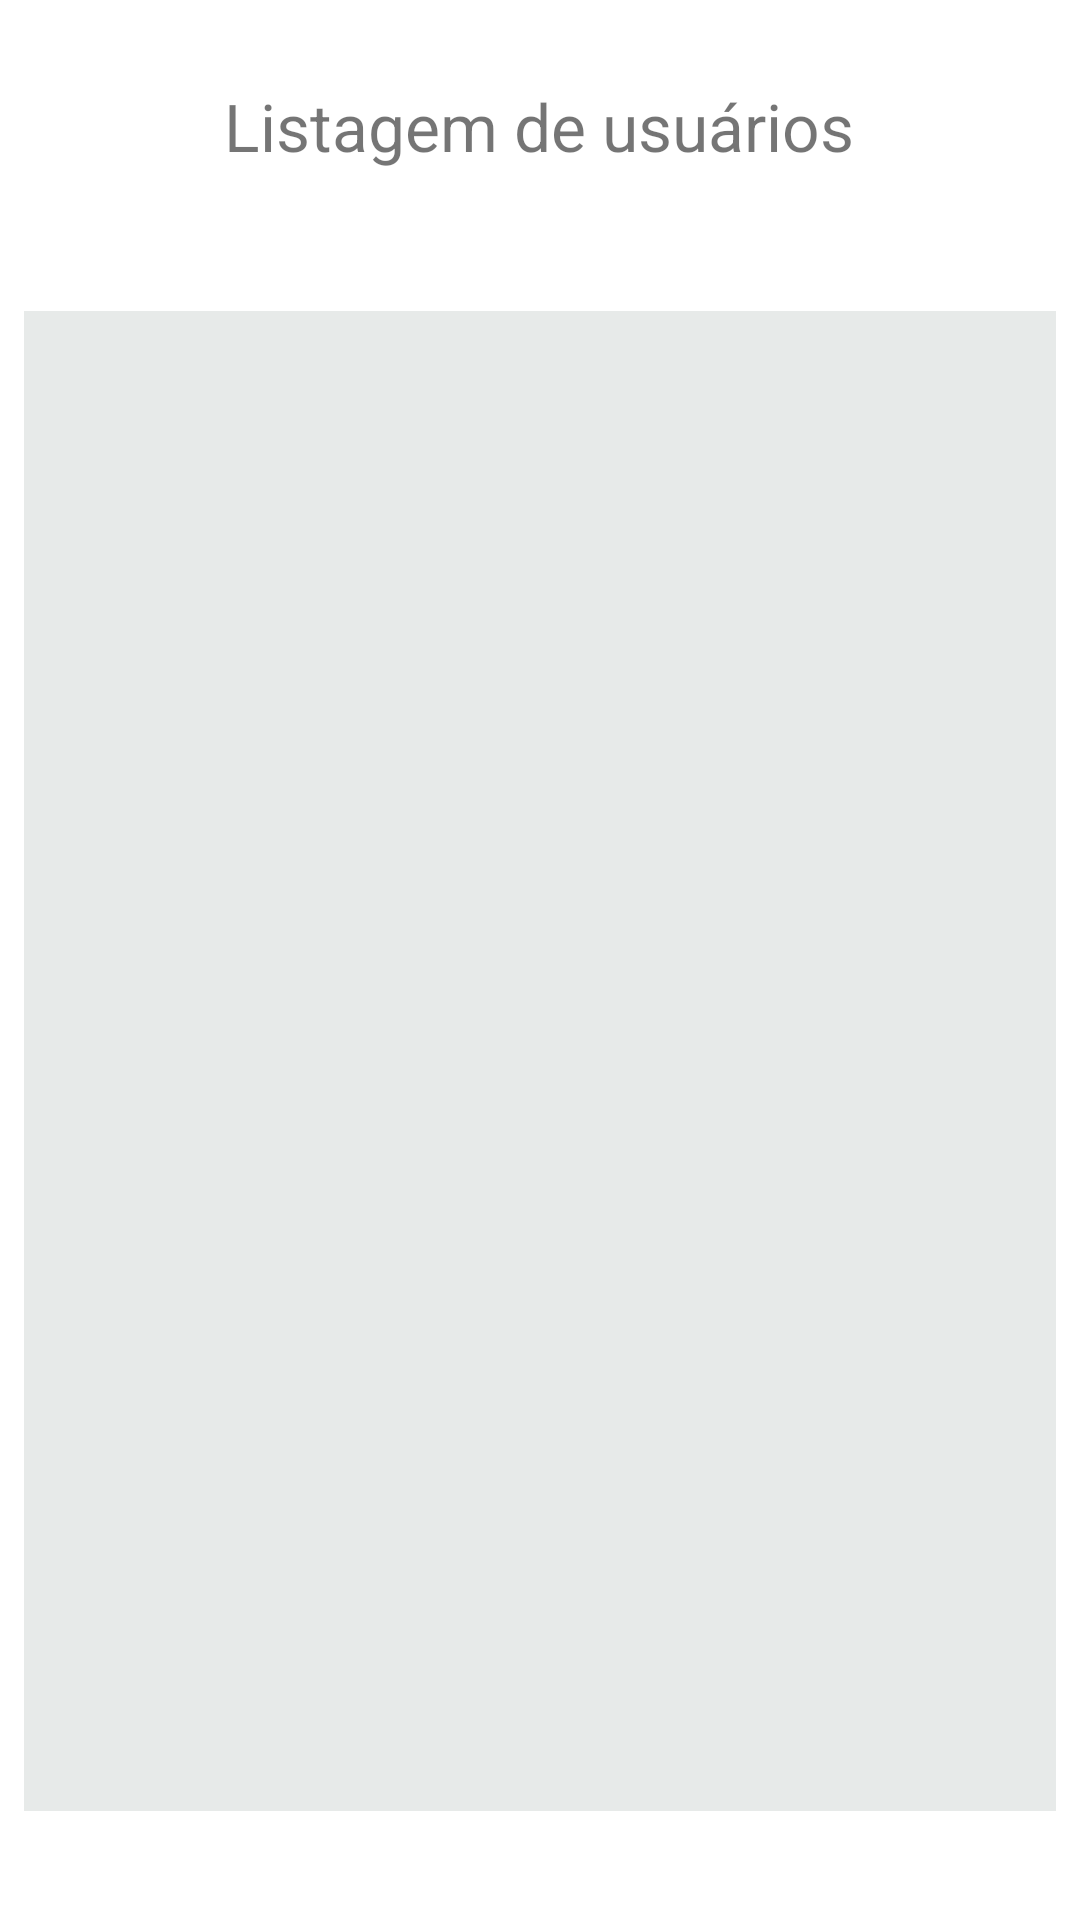

Layout XML and referenced resources for this Android screen:
<!-- AndroidManifest.xml: application theme Theme.RoomPersistenceComJava -->
<!-- res/layout/activity_lista_nomes.xml -->
<?xml version="1.0" encoding="utf-8"?>
<androidx.constraintlayout.widget.ConstraintLayout xmlns:android="http://schemas.android.com/apk/res/android"
    xmlns:app="http://schemas.android.com/apk/res-auto"
    xmlns:tools="http://schemas.android.com/tools"
    android:layout_width="match_parent"
    android:layout_height="match_parent"
    tools:context=".ListaNomesActivity">


    <ListView
        android:id="@+id/listView"
        android:layout_width="match_parent"
        android:layout_height="500dp"
        android:layout_marginStart="8dp"
        android:layout_marginEnd="8dp"
        android:background="#E7EAE9"
        app:layout_constraintBottom_toBottomOf="parent"
        app:layout_constraintEnd_toEndOf="parent"
        app:layout_constraintHorizontal_bias="0.0"
        app:layout_constraintStart_toStartOf="parent"
        app:layout_constraintTop_toTopOf="parent"
        app:layout_constraintVertical_bias="0.74" />

    <TextView
        android:id="@+id/textView"
        android:layout_width="wrap_content"
        android:layout_height="wrap_content"
        android:text="Listagem de usuários"
        android:textSize="22sp"
        app:layout_constraintBottom_toBottomOf="parent"
        app:layout_constraintEnd_toEndOf="parent"
        app:layout_constraintHorizontal_bias="0.497"
        app:layout_constraintStart_toStartOf="parent"
        app:layout_constraintTop_toTopOf="parent"
        app:layout_constraintVertical_bias="0.045" />

</androidx.constraintlayout.widget.ConstraintLayout>
<!-- resources referenced by this layout -->
<resources>
  <style name="Theme.RoomPersistenceComJava" parent="Theme.MaterialComponents.DayNight.DarkActionBar">
          
          <item name="colorPrimary">@color/purple_500</item>
          <item name="colorPrimaryVariant">@color/purple_700</item>
          <item name="colorOnPrimary">@color/white</item>
          
          <item name="colorSecondary">@color/teal_200</item>
          <item name="colorSecondaryVariant">@color/teal_700</item>
          <item name="colorOnSecondary">@color/black</item>
          
          <item name="android:statusBarColor" tools:targetApi="l">?attr/colorPrimaryVariant</item>
          
      </style>
  <!-- not gathered from this repository: default colours our renderer supplied (Android Studio template values) -->
  <color name="purple_500">#FF6200EE</color>
  <color name="purple_700">#FF3700B3</color>
  <color name="teal_200">#FF03DAC5</color>
  <color name="teal_700">#FF018786</color>
  <color name="black">#FF000000</color>
  <color name="white">#FFFFFFFF</color>
</resources>
